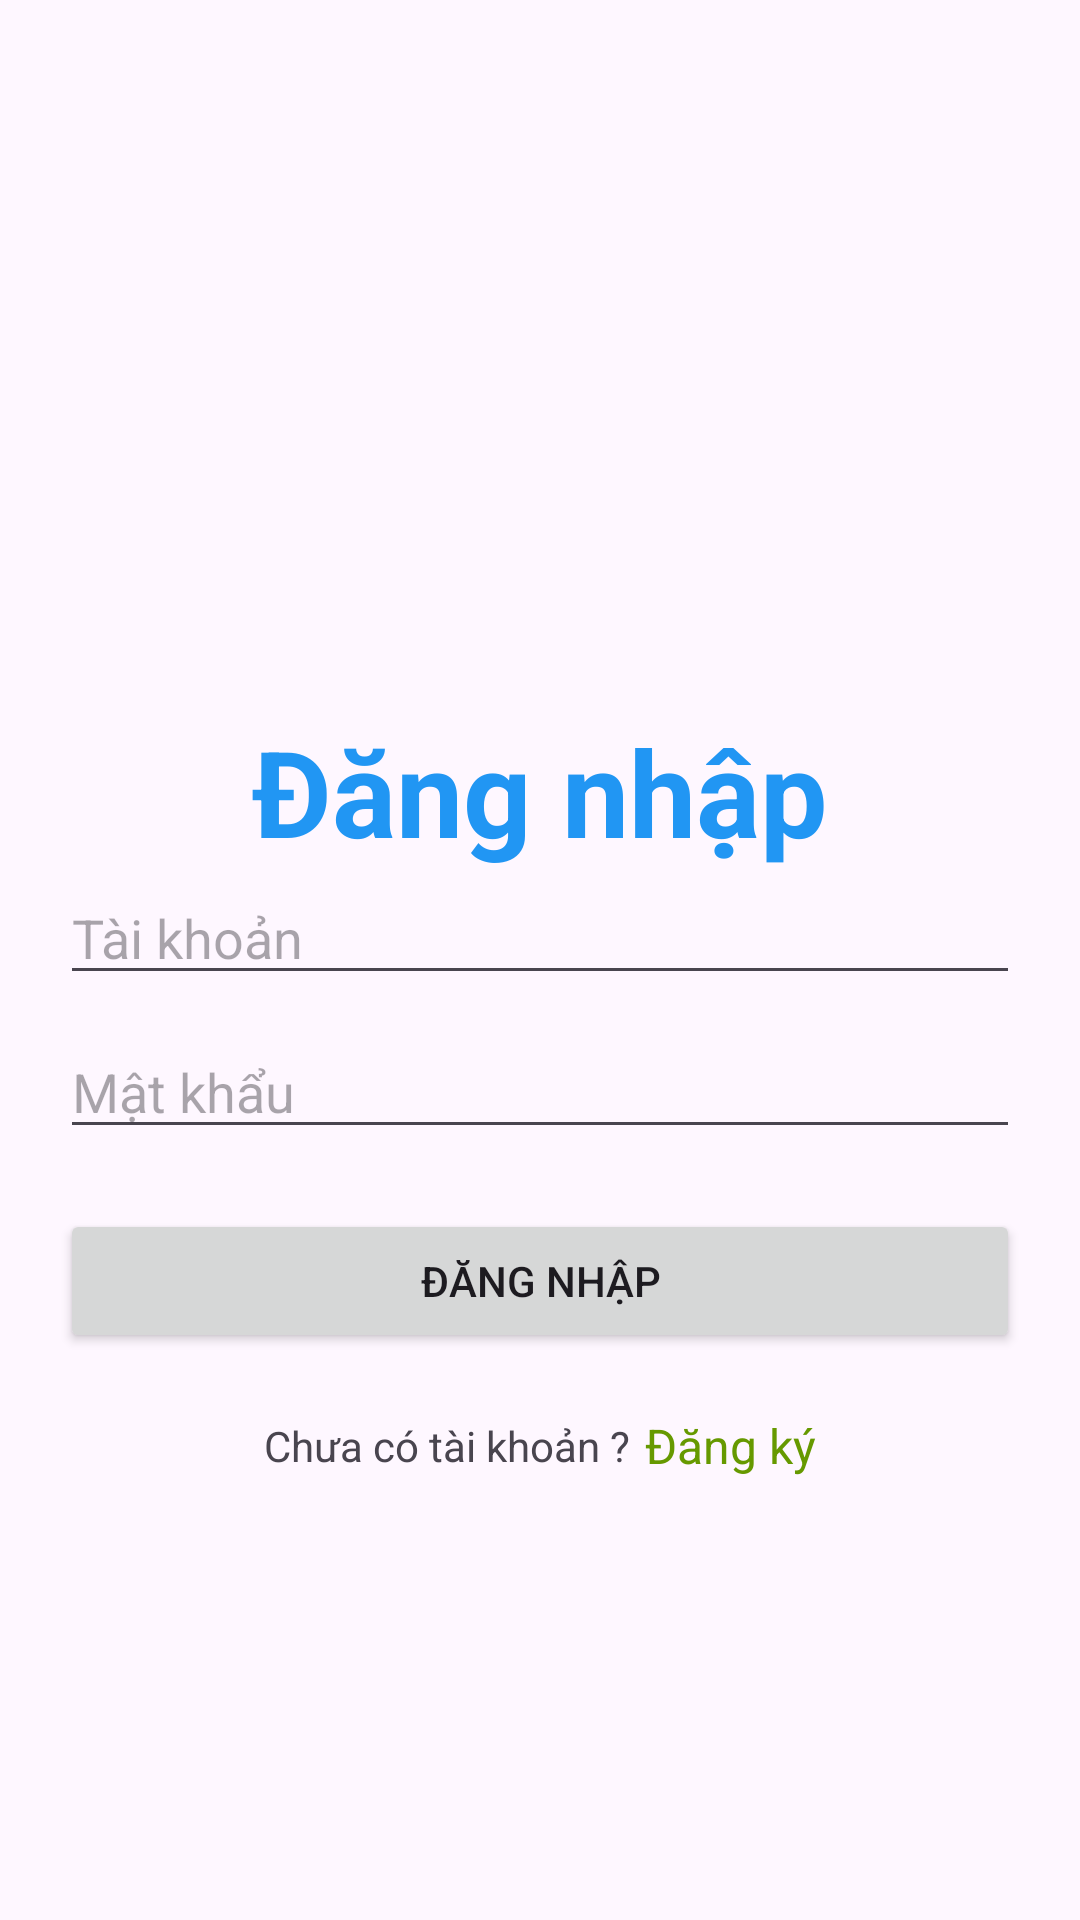

The Android layout XML behind this screen, and the referenced resources:
<!-- AndroidManifest.xml: application theme Theme.DoctruyenFirebase -->
<!-- res/layout/activity_main_dang_nhap.xml -->
<?xml version="1.0" encoding="utf-8"?>
<LinearLayout xmlns:android="http://schemas.android.com/apk/res/android"
    xmlns:app="http://schemas.android.com/apk/res-auto"
    xmlns:tools="http://schemas.android.com/tools"
    android:layout_width="match_parent"
    android:layout_height="match_parent"
    android:orientation="vertical"
    android:padding="20dp"
    android:gravity="center"
    tools:context=".MainDangNhap">

    <TextView
        android:layout_marginTop="100dp"
        android:layout_gravity="center"
        android:textColor="#2196F3"
        android:textSize="40sp"
        android:textStyle="bold"
        android:text="Đăng nhập"
        android:layout_width="wrap_content"
        android:layout_height="wrap_content">
    </TextView>
    <EditText
        android:drawableRight="@drawable/ic_acc"
        android:inputType="textEmailAddress"
        android:id="@+id/taikhoan"
        android:layout_width="match_parent"
        android:layout_height="wrap_content"
        android:textColor="@color/black"
        android:maxLength="100"
        android:imeOptions="actionNext"
        android:hint="Tài khoản"/>
    <EditText
        android:drawableRight="@drawable/ic_pass"
        android:inputType="textPassword"
        android:id="@+id/matkhau"
        android:layout_width="match_parent"
        android:layout_height="wrap_content"
        android:layout_marginTop="10dp"
        android:maxLength="100"
        android:textColor="@color/black"
        android:imeOptions="actionDone"
        android:hint="Mật khẩu"/>
    <Button
        android:id="@+id/dangnhap"
        android:layout_marginTop="20dp"
        android:layout_gravity="center"
        android:text="Đăng nhập"
        android:layout_width="match_parent"
        android:layout_height="wrap_content">
    </Button>
    <LinearLayout
        android:id="@+id/layout_sign_up"
        android:layout_width="match_parent"
        android:layout_height="wrap_content"
        android:gravity="center"
        android:layout_marginTop="10dp"
        android:padding="10dp"
        android:orientation="horizontal">
        <TextView
            android:layout_width="wrap_content"
            android:layout_height="wrap_content"
            android:textSize="14sp"
            android:text="Chưa có tài khoản ?"/>
        <TextView
            android:layout_width="wrap_content"
            android:layout_height="wrap_content"
            android:layout_marginStart="5dp"
            android:textSize="16sp"
            android:textColor="@android:color/holo_green_dark"
            android:text="Đăng ký"/>
    </LinearLayout>
</LinearLayout>
<!-- resources referenced by this layout -->
<resources>
  <style name="Theme.DoctruyenFirebase" parent="Base.Theme.DoctruyenFirebase" />
  <style name="Base.Theme.DoctruyenFirebase" parent="Theme.Material3.DayNight.NoActionBar">
          
          
      </style>
  <!-- not gathered from this repository: default colours our renderer supplied (Android Studio template values) -->
  <color name="black">#FF000000</color>
</resources>
